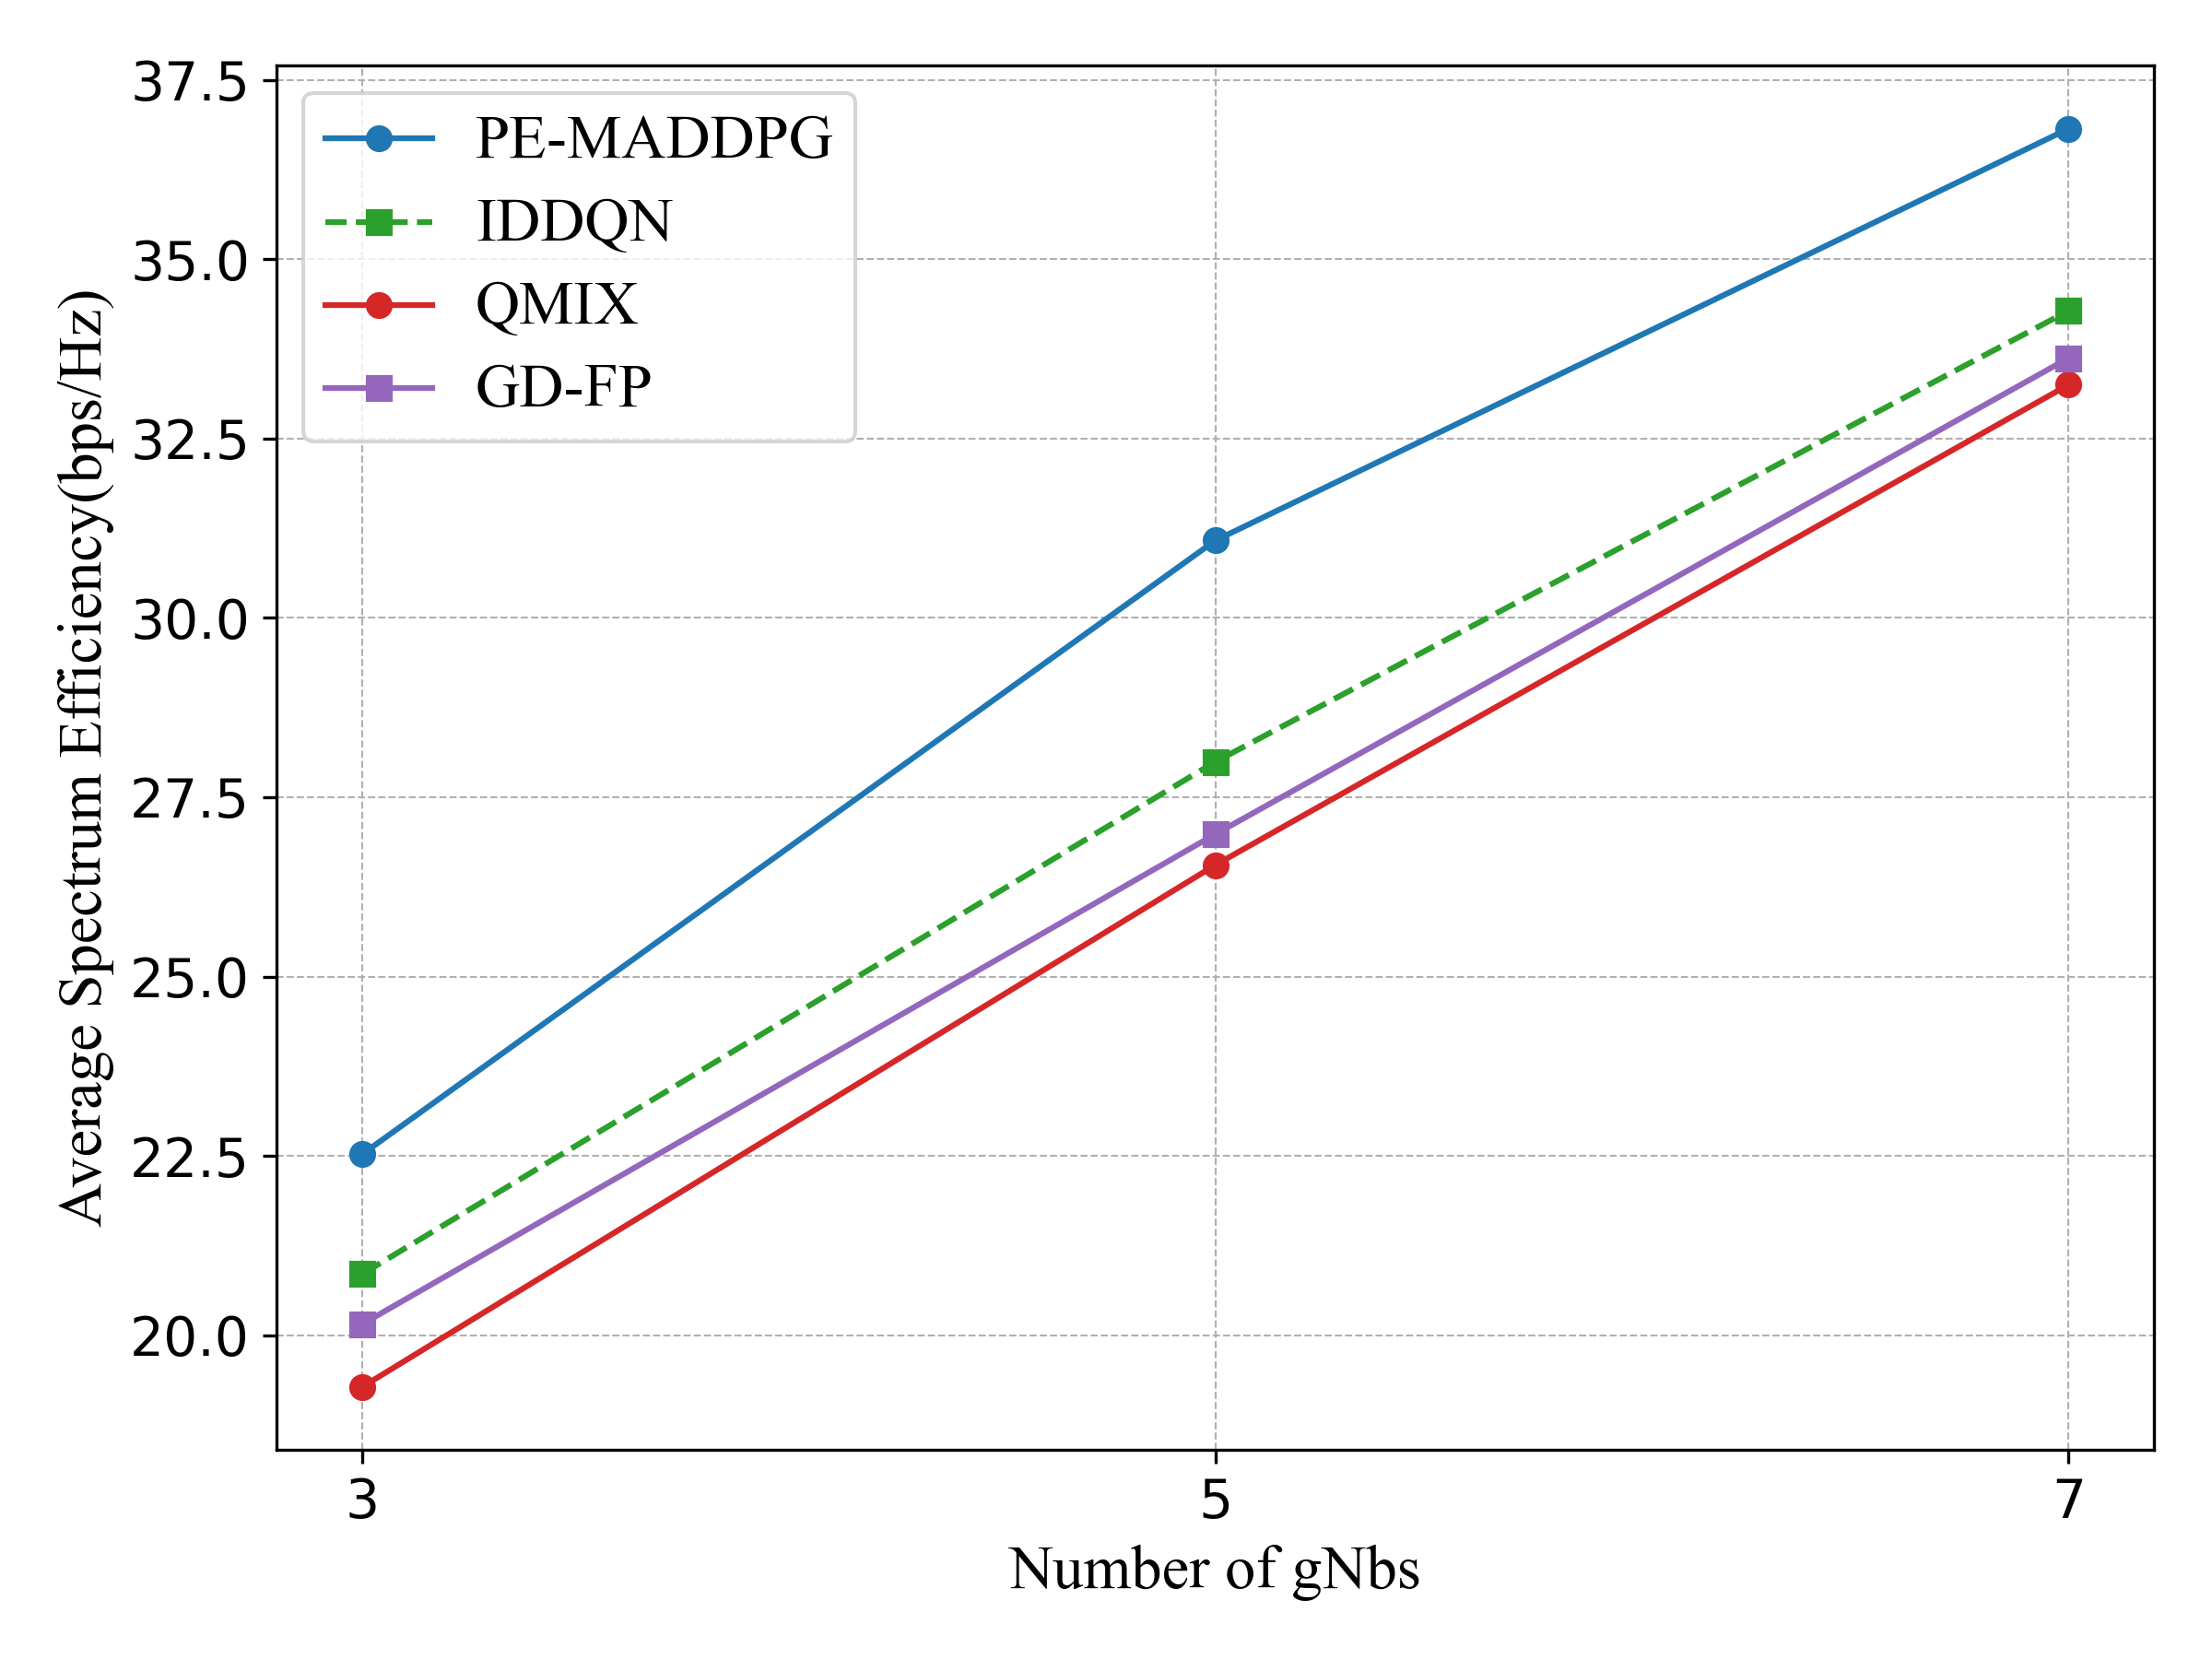

The Python source for this figure:
import matplotlib.pyplot as plt
import numpy as np
import matplotlib.font_manager as fm

# --- 指定字体文件的绝对路径 ---
font_path = '/home/ywx/fonts/TIMES.TTF'  # 请确保这是您服务器上正确的路径和文件名
# ---------------------------------

# 创建一个字体属性对象
try:
    my_font = fm.FontProperties(fname=font_path)
    print(f"成功从路径加载字体: {my_font.get_name()}")
except RuntimeError:
    print(f"错误: 无法从路径 {font_path} 加载字体。请检查路径和文件是否正确。")
    # 如果加载失败，则使用默认字体
    my_font = fm.FontProperties()


# --- 1. 从您提供的图片中提取数据 ---
users_per_gnb = [3,5,7]
MARL_values =[22.5213,31.0788,36.8192]
DQN_values = [20.8513,27.994,34.281]
QMIX = [19.2778, 26.555, 33.2503]
GDFP = [20.1525, 26.9849, 33.6218]
# Randompolicy = [33.9825, 34.035, 34.0551]



# MARL_values = [22.6703, 29.9913, 36.3809]
# DQN_values = [20.5441, 27.6412, 34.1219]
# QMIX = [19.1342, 26.5848, 32.3622]
# GDFP = [20.1525, 26.9849, 33.6218]

# --- 2. 设置绘图风格和全局字体 (如果需要) ---
plt.rcParams['font.size'] = 14

# --- 3. 创建画布和第一个Y轴 ---
fig, ax1 = plt.subplots(figsize=(8, 6), dpi=300)

# --- 4. 在第一个Y轴 (ax1) 上绘制RMSE和MAE ---
# 为线条和标签设置颜色
color1 = 'tab:blue'
color2 = 'tab:green'
color3 = 'tab:red'
color4 = 'tab:purple'
color5 = 'tab:orange'

ax1.set_xlabel('Number of gNbs', fontproperties=my_font, fontsize=16)
ax1.set_ylabel('Average Spectrum Efficiency(bps/Hz)', fontproperties=my_font, fontsize=16)

# --- 核心修改：更新Y轴标签 ---
# -----------------------------
line1, = ax1.plot(users_per_gnb, MARL_values, color=color1, marker='o', linestyle='-', label='PE-MADDPG')
line2, = ax1.plot(users_per_gnb, DQN_values, color=color2, marker='s', linestyle='--', label='IDDQN')
line3, = ax1.plot(users_per_gnb, QMIX, color=color3, marker='o', linestyle='-', label='QMIX')
line4, = ax1.plot(users_per_gnb, GDFP, color=color4, marker='s', linestyle='-', label='GD-FP')
# line5, = ax1.plot(users_per_gnb, Randompolicy, color=color5, marker='s', linestyle='-', label='Randompolicy')


ax1.tick_params(axis='y', labelcolor='black')
ax1.grid(True, which="both", ls="--", linewidth=0.5)

# 手动设置X轴刻度以确保所有点都显示
ax1.set_xticks(users_per_gnb)
ax1.get_xaxis().set_major_formatter(plt.ScalarFormatter())



# --- 7. 创建一个统一的图例 ---
# 将三条线的句柄(handles)和标签(labels)合并
lines = [line1, line2, line3, line4]
labels = [l.get_label() for l in lines]
# 为图例也设置字体
legend = ax1.legend(lines, labels, loc='upper left')
for text in legend.get_texts():
    text.set_fontproperties(my_font)
    text.set_fontsize(16)


# --- 8. 添加标题并优化布局 ---
# plt.title('Impact of Rank on Model Performance', fontproperties=my_font, fontsize=16, weight='bold')
fig.tight_layout()  # 自动调整布局以防止标签重叠

# --- 9. 保存并显示图像 ---
plt.savefig('../SE vs gNBs/SE vs gNBs.png')
plt.show()
